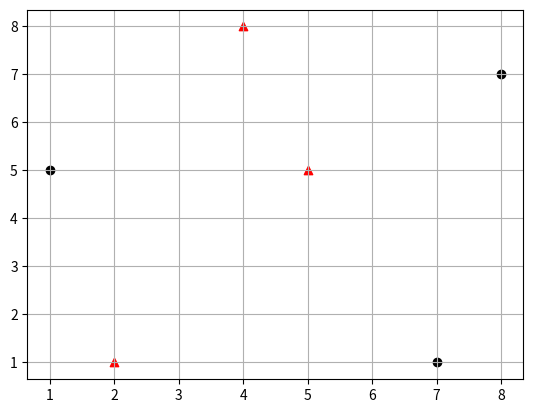

Reproduce this figure in Python.
import time
import numpy as np
from scipy.spatial import KDTree
import matplotlib.pyplot as plt

#basic implementation
if __name__ == '__main__':
    drone_list = [[2, 1], [5, 5], [4, 8]]
    obstacle_list = [[1, 5], [7, 1], [8, 7]]

    #For clarity, visualizing drone and obstacle locations
    for drone in drone_list:
        plt.scatter(*drone, marker='^', color='r')
    for obstacle in obstacle_list:
        plt.scatter(*obstacle, marker='o', color='k')
    plt.grid()
    plt.draw()

    tree = KDTree(obstacle_list, balanced_tree=True, leafsize=1) #leafsize can be changed depending on # of data pts

    k = 1
    dist, index = tree.query(drone_list, k=k) #parameter eps can perform approximate NN, distance_upper_bound for pruning
    for i, drone in enumerate(drone_list):
        print('Closest obstacle to drone ', drone, ' is obstacle ', obstacle_list[index[i]], ', distance = ', dist[i])

    k = 2
    dist, index = tree.query(drone_list, k=k)  # kNN test
    print(index)
    for i, drone in enumerate(drone_list):
        print('Closest 2 obstacles to drone ', drone, ' are obstacles at ')
        for ind in range(k):
            print(obstacle_list[index[i][ind]])

    plt.show()


